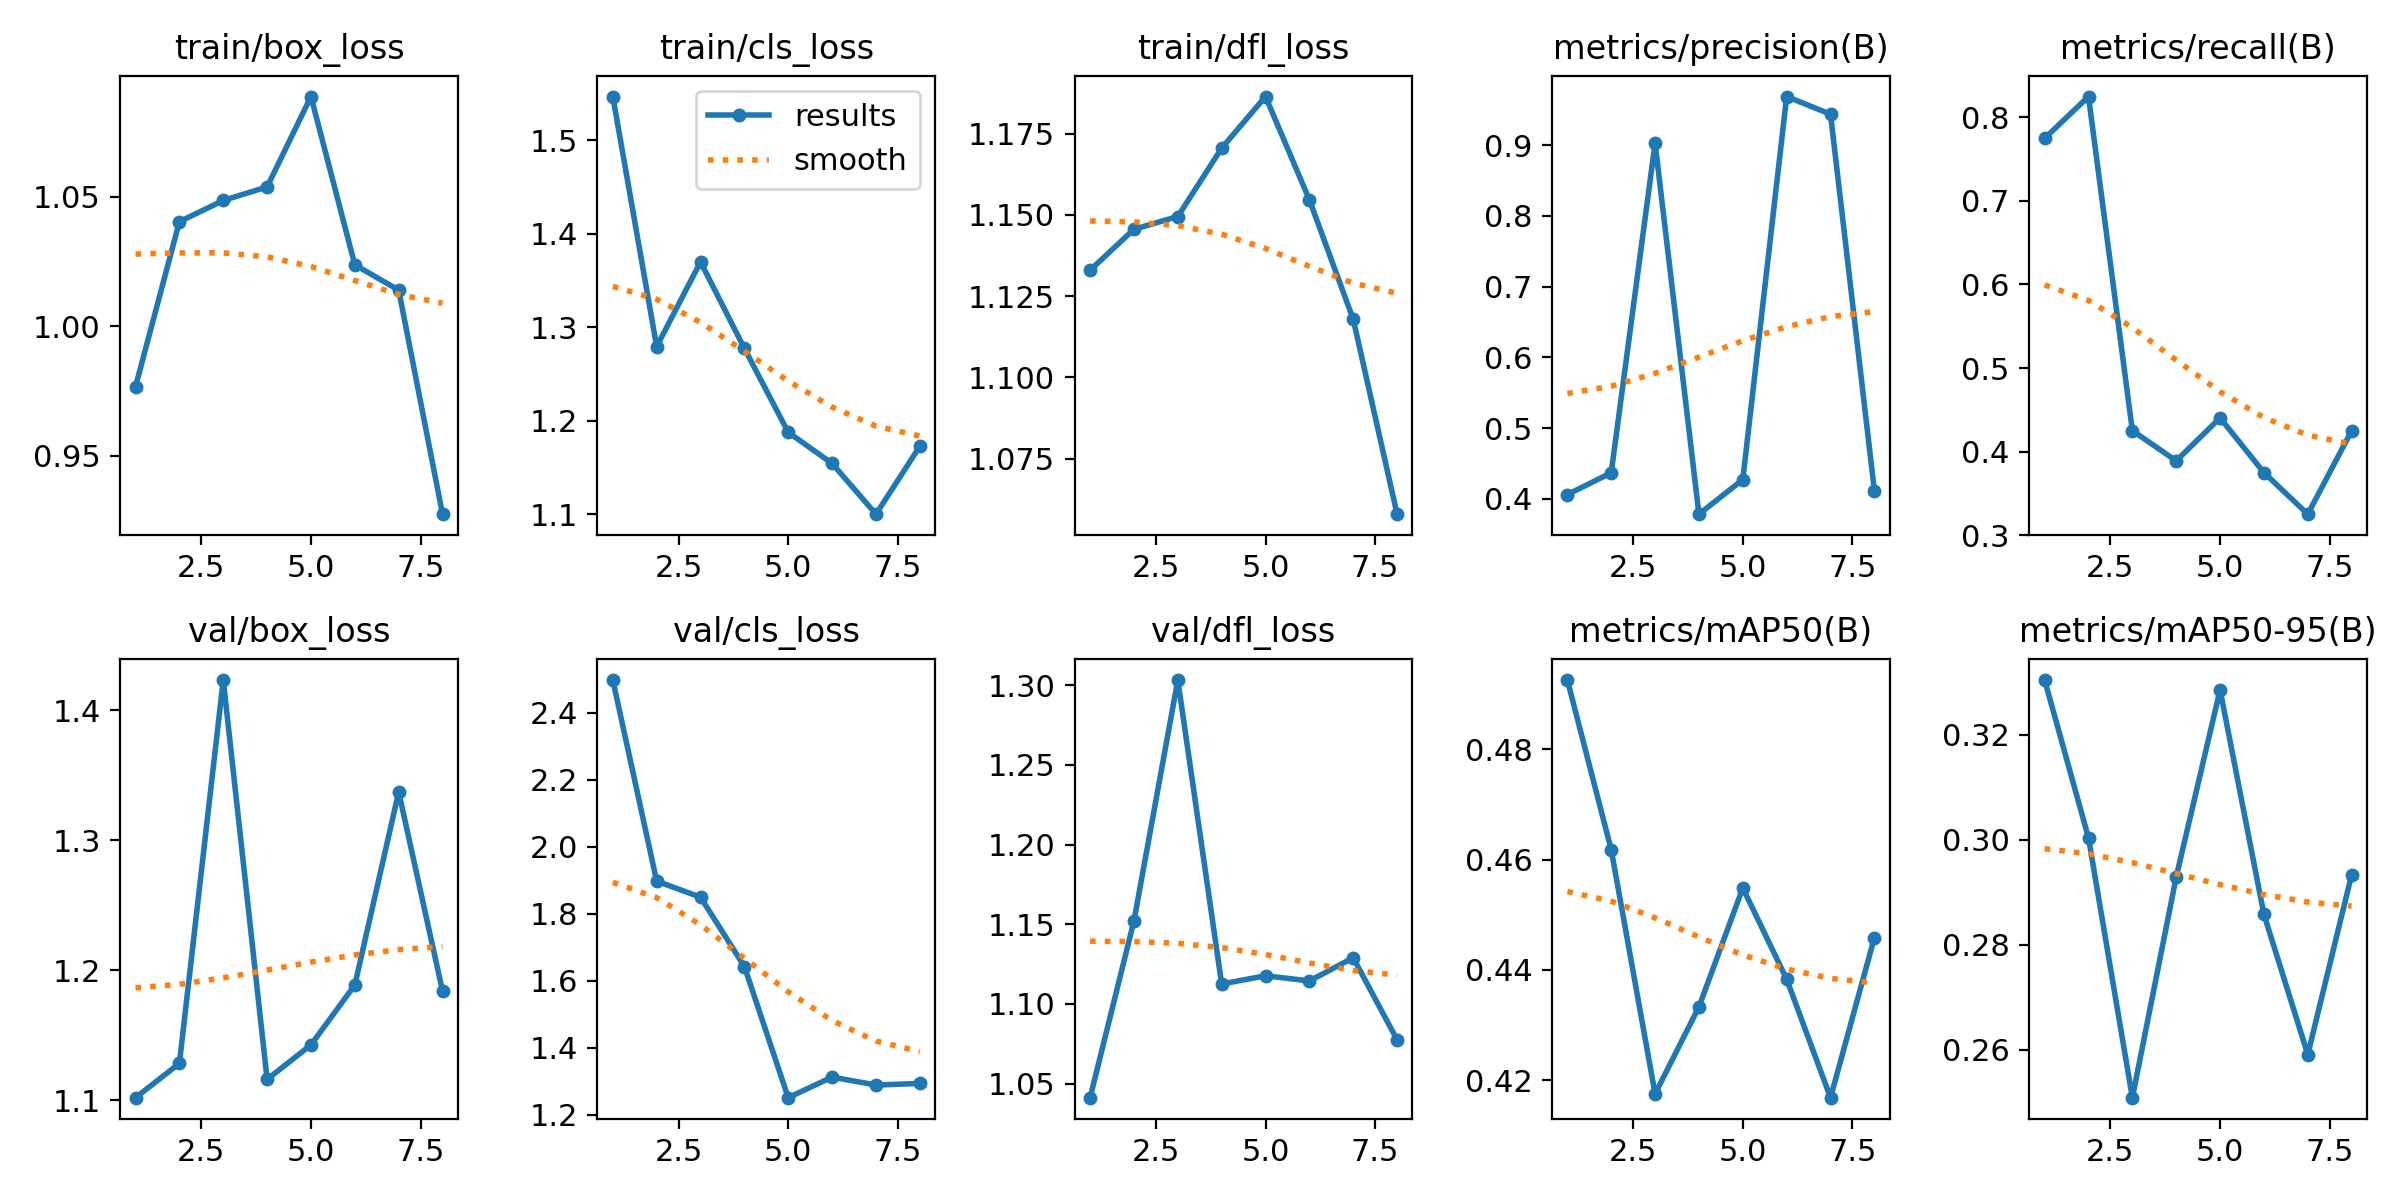

Source data for this figure (header and first rows):
epoch, time, train/box_loss, train/cls_loss, train/dfl_loss, metrics/precision(B), metrics/recall(B), metrics/mAP50(B), metrics/mAP50-95(B), val/box_loss, val/cls_loss, val/dfl_loss, lr/pg0, lr/pg1, lr/pg2
1, 92.45, 0.9768, 1.547, 1.133, 0.406, 0.775, 0.4926, 0.3305, 1.102, 2.498, 1.041, 0.0005418, 0.0005418, 0.0005418
2, 181.6, 1.04, 1.279, 1.146, 0.4369, 0.825, 0.4618, 0.3004, 1.128, 1.898, 1.152, 0.001043, 0.001043, 0.001043
3, 270.5, 1.049, 1.37, 1.149, 0.9028, 0.425, 0.4175, 0.2508, 1.423, 1.85, 1.303, 0.001489, 0.001489, 0.001489
4, 359.8, 1.054, 1.277, 1.171, 0.3783, 0.3889, 0.4333, 0.2929, 1.116, 1.643, 1.113, 0.001419, 0.001419, 0.001419
5, 449.2, 1.089, 1.188, 1.186, 0.4272, 0.4403, 0.4549, 0.3286, 1.143, 1.252, 1.118, 0.001337, 0.001337, 0.001337
6, 538.1, 1.024, 1.154, 1.155, 0.9687, 0.3747, 0.4383, 0.2858, 1.189, 1.313, 1.114, 0.001254, 0.001254, 0.001254
7, 627.4, 1.014, 1.1, 1.118, 0.9437, 0.325, 0.4168, 0.2591, 1.337, 1.289, 1.129, 0.001172, 0.001172, 0.001172
8, 716.3, 0.9275, 1.173, 1.058, 0.4117, 0.425, 0.4458, 0.2933, 1.184, 1.294, 1.077, 0.001089, 0.001089, 0.001089
